Image classification data set "NEU" (Alirezanltv/Dataset on GitHub). Class labels (5): crazing, inclusion, pitted surface, rolled-in scale, scratches.

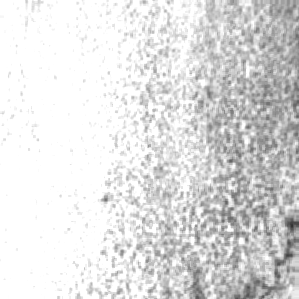
Label: pitted surface

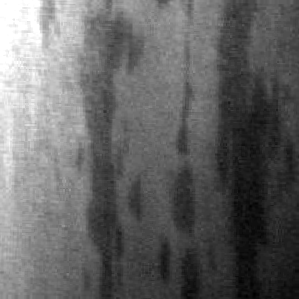
Label: inclusion

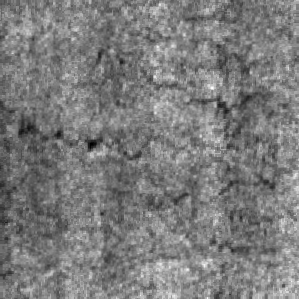
Label: crazing

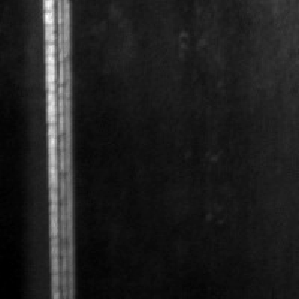
Label: scratches

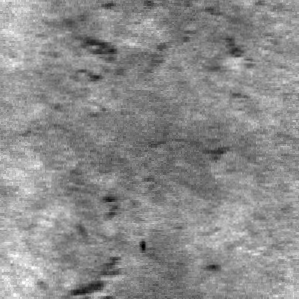
Label: rolled-in scale

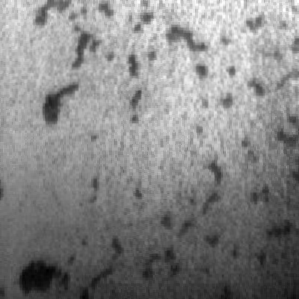
Label: pitted surface
